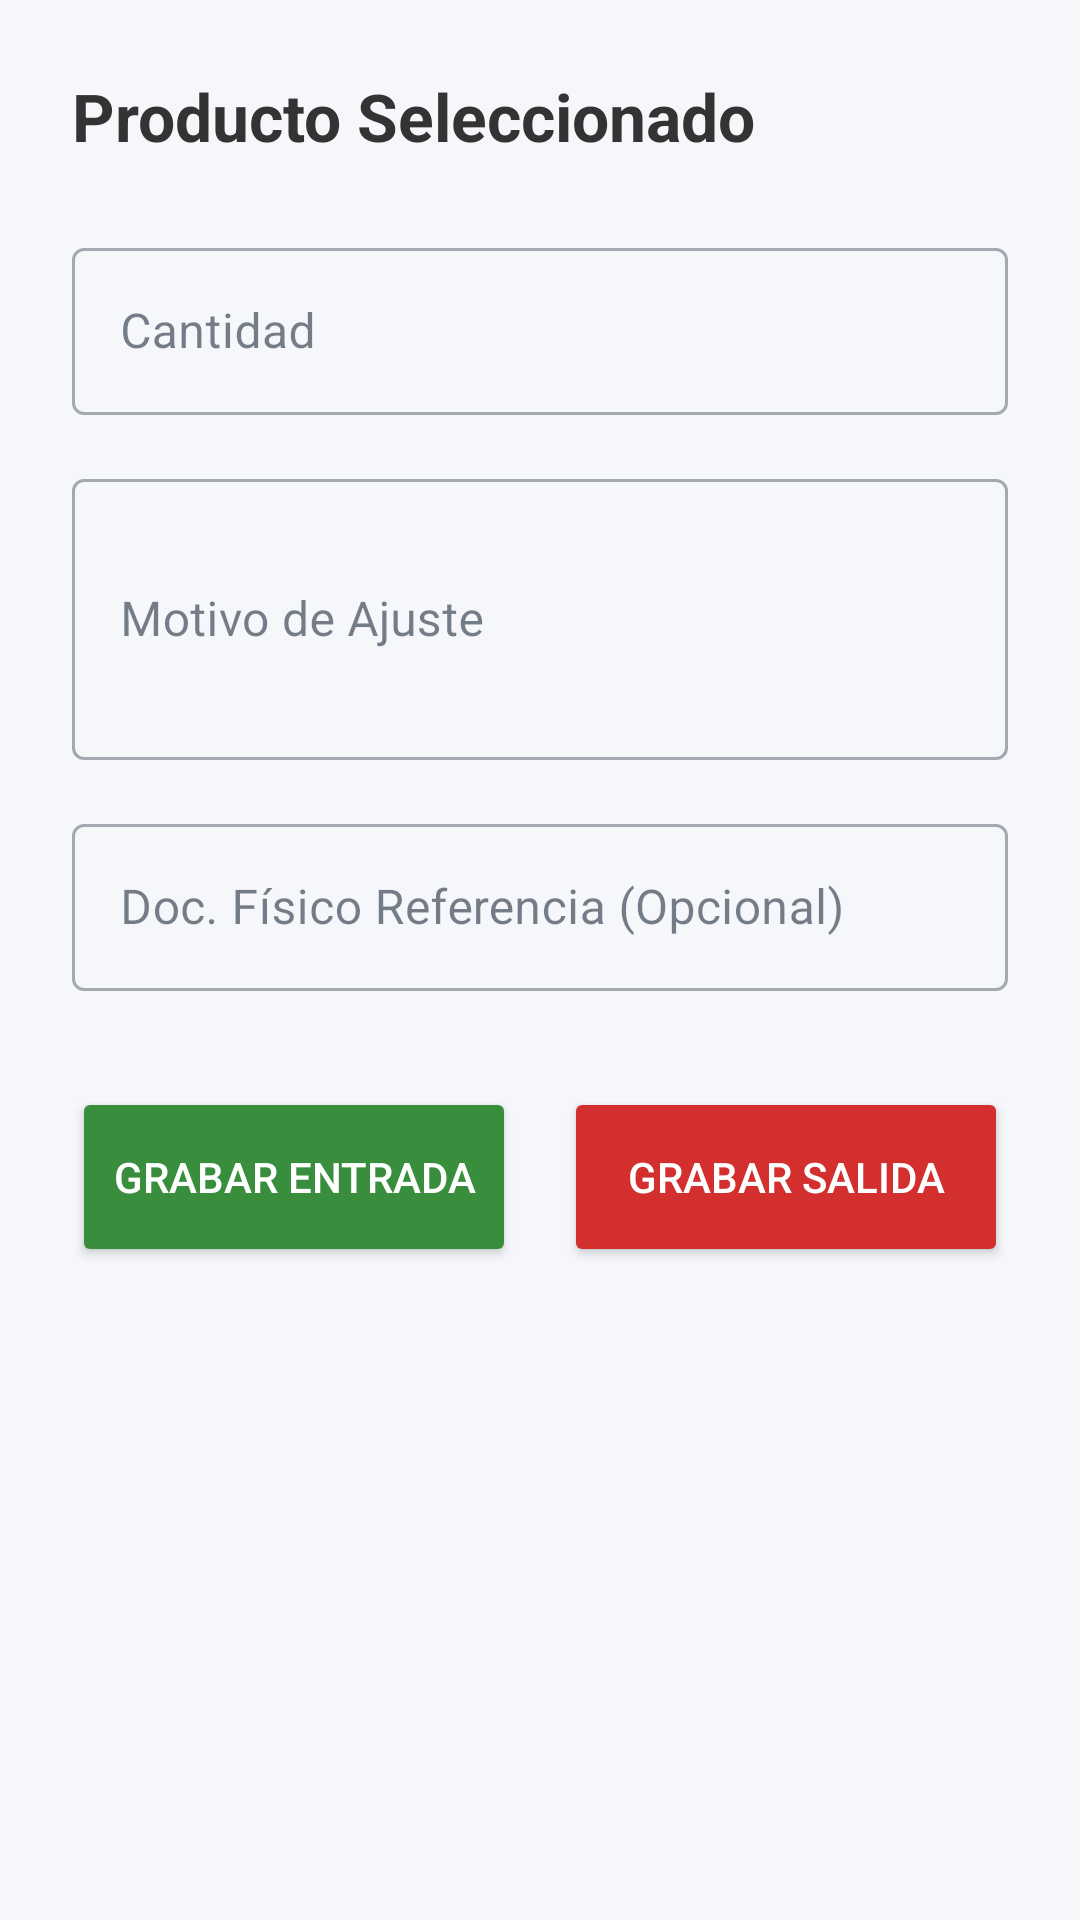

Write the Android layout XML for this screen, with the resource values it uses.
<!-- AndroidManifest.xml: application theme Theme.DROGUERIA_EKA_APP -->
<!-- res/layout/fragment_registro_movimiento.xml -->
<?xml version="1.0" encoding="utf-8"?>
<ScrollView xmlns:android="http://schemas.android.com/apk/res/android"
    xmlns:app="http://schemas.android.com/apk/res-auto"
    android:layout_width="match_parent"
    android:layout_height="match_parent"
    android:background="#F5F7FA">

    <LinearLayout
        android:layout_width="match_parent"
        android:layout_height="wrap_content"
        android:orientation="vertical"
        android:padding="24dp">

        <TextView
            android:id="@+id/tvNombreProducto"
            android:layout_width="wrap_content"
            android:layout_height="wrap_content"
            android:text="Producto Seleccionado"
            android:textColor="#333333"
            android:textSize="22sp"
            android:textStyle="bold"
            android:layout_marginBottom="24dp"/>

        <com.google.android.material.textfield.TextInputLayout
            style="@style/Widget.MaterialComponents.TextInputLayout.OutlinedBox"
            android:layout_width="match_parent"
            android:layout_height="wrap_content"
            android:hint="Cantidad"
            android:layout_marginBottom="16dp">
            <com.google.android.material.textfield.TextInputEditText
                android:id="@+id/etCantidad"
                android:layout_width="match_parent"
                android:layout_height="wrap_content"
                android:inputType="numberDecimal" />
        </com.google.android.material.textfield.TextInputLayout>

        <com.google.android.material.textfield.TextInputLayout
            style="@style/Widget.MaterialComponents.TextInputLayout.OutlinedBox"
            android:layout_width="match_parent"
            android:layout_height="wrap_content"
            android:hint="Motivo de Ajuste"
            android:layout_marginBottom="16dp">
            <com.google.android.material.textfield.TextInputEditText
                android:id="@+id/etMotivo"
                android:layout_width="match_parent"
                android:layout_height="wrap_content"
                android:inputType="textMultiLine"
                android:lines="3" />
        </com.google.android.material.textfield.TextInputLayout>
        
        <com.google.android.material.textfield.TextInputLayout
            style="@style/Widget.MaterialComponents.TextInputLayout.OutlinedBox"
            android:layout_width="match_parent"
            android:layout_height="wrap_content"
            android:hint="Doc. Físico Referencia (Opcional)"
            android:layout_marginBottom="32dp">
            <com.google.android.material.textfield.TextInputEditText
                android:id="@+id/etDocumentoFisico"
                android:layout_width="match_parent"
                android:layout_height="wrap_content"
                android:inputType="text" />
        </com.google.android.material.textfield.TextInputLayout>

        <LinearLayout
            android:layout_width="match_parent"
            android:layout_height="wrap_content"
            android:orientation="horizontal"
            android:weightSum="2">

            <Button
                android:id="@+id/btnConfirmarEntrada"
                android:layout_width="0dp"
                android:layout_height="60dp"
                android:layout_weight="1"
                android:layout_marginEnd="8dp"
                android:text="GRABAR ENTRADA"
                android:backgroundTint="#388E3C"
                android:textColor="@color/colorSurface"
                app:cornerRadius="8dp"/>

            <Button
                android:id="@+id/btnConfirmarSalida"
                android:layout_width="0dp"
                android:layout_height="60dp"
                android:layout_weight="1"
                android:layout_marginStart="8dp"
                android:text="GRABAR SALIDA"
                android:backgroundTint="#D32F2F"
                android:textColor="@color/colorSurface"
                app:cornerRadius="8dp"/>
        </LinearLayout>

        <androidx.cardview.widget.CardView
            android:id="@+id/cardLoadingOverlay"
            android:layout_width="match_parent"
            android:layout_height="wrap_content"
            android:layout_marginTop="24dp"
            android:visibility="gone"
            app:cardBackgroundColor="#E3F2FD"
            app:cardCornerRadius="8dp"
            app:cardElevation="0dp">
            <LinearLayout
                android:layout_width="match_parent"
                android:layout_height="wrap_content"
                android:orientation="horizontal"
                android:padding="16dp"
                android:gravity="center">
                <ProgressBar
                    android:layout_width="24dp"
                    android:layout_height="24dp"
                    android:indeterminateTint="#1976D2" />
                <TextView
                    android:layout_width="wrap_content"
                    android:layout_height="wrap_content"
                    android:layout_marginStart="16dp"
                    android:text="Procesando Transacción..."
                    android:textColor="#1976D2"
                    android:textStyle="bold" />
            </LinearLayout>
        </androidx.cardview.widget.CardView>
    </LinearLayout>
</ScrollView>
<!-- resources referenced by this layout -->
<resources>
  <color name="colorSurface">#FFFFFF</color>
  <style name="Theme.DROGUERIA_EKA_APP" parent="Theme.Material3.Light.NoActionBar">
          
          <item name="colorPrimary">@color/colorPrimary</item>
          <item name="colorPrimaryVariant">@color/colorPrimaryDark</item>
          <item name="colorOnPrimary">@color/colorSurface</item>
          
          <item name="colorSecondary">@color/colorAccent</item>
          <item name="colorSecondaryVariant">@color/colorAccent</item>
          <item name="colorOnSecondary">@color/colorSurface</item>
          
          <item name="android:statusBarColor" tools:targetApi="l">?attr/colorPrimaryVariant</item>
          
          <item name="android:windowBackground">@color/colorBackground</item>
          <item name="colorSurface">@color/colorSurface</item>
          <item name="colorOnSurface">@color/colorTextPrimary</item>
      </style>
  <color name="colorPrimary">#1A3A6B</color>
  <color name="colorPrimaryDark">#0D1F3C</color>
  <color name="colorAccent">#1E6DB4</color>
  <color name="colorBackground">#F4F6FA</color>
  <color name="colorTextPrimary">#1E293B</color>
</resources>
